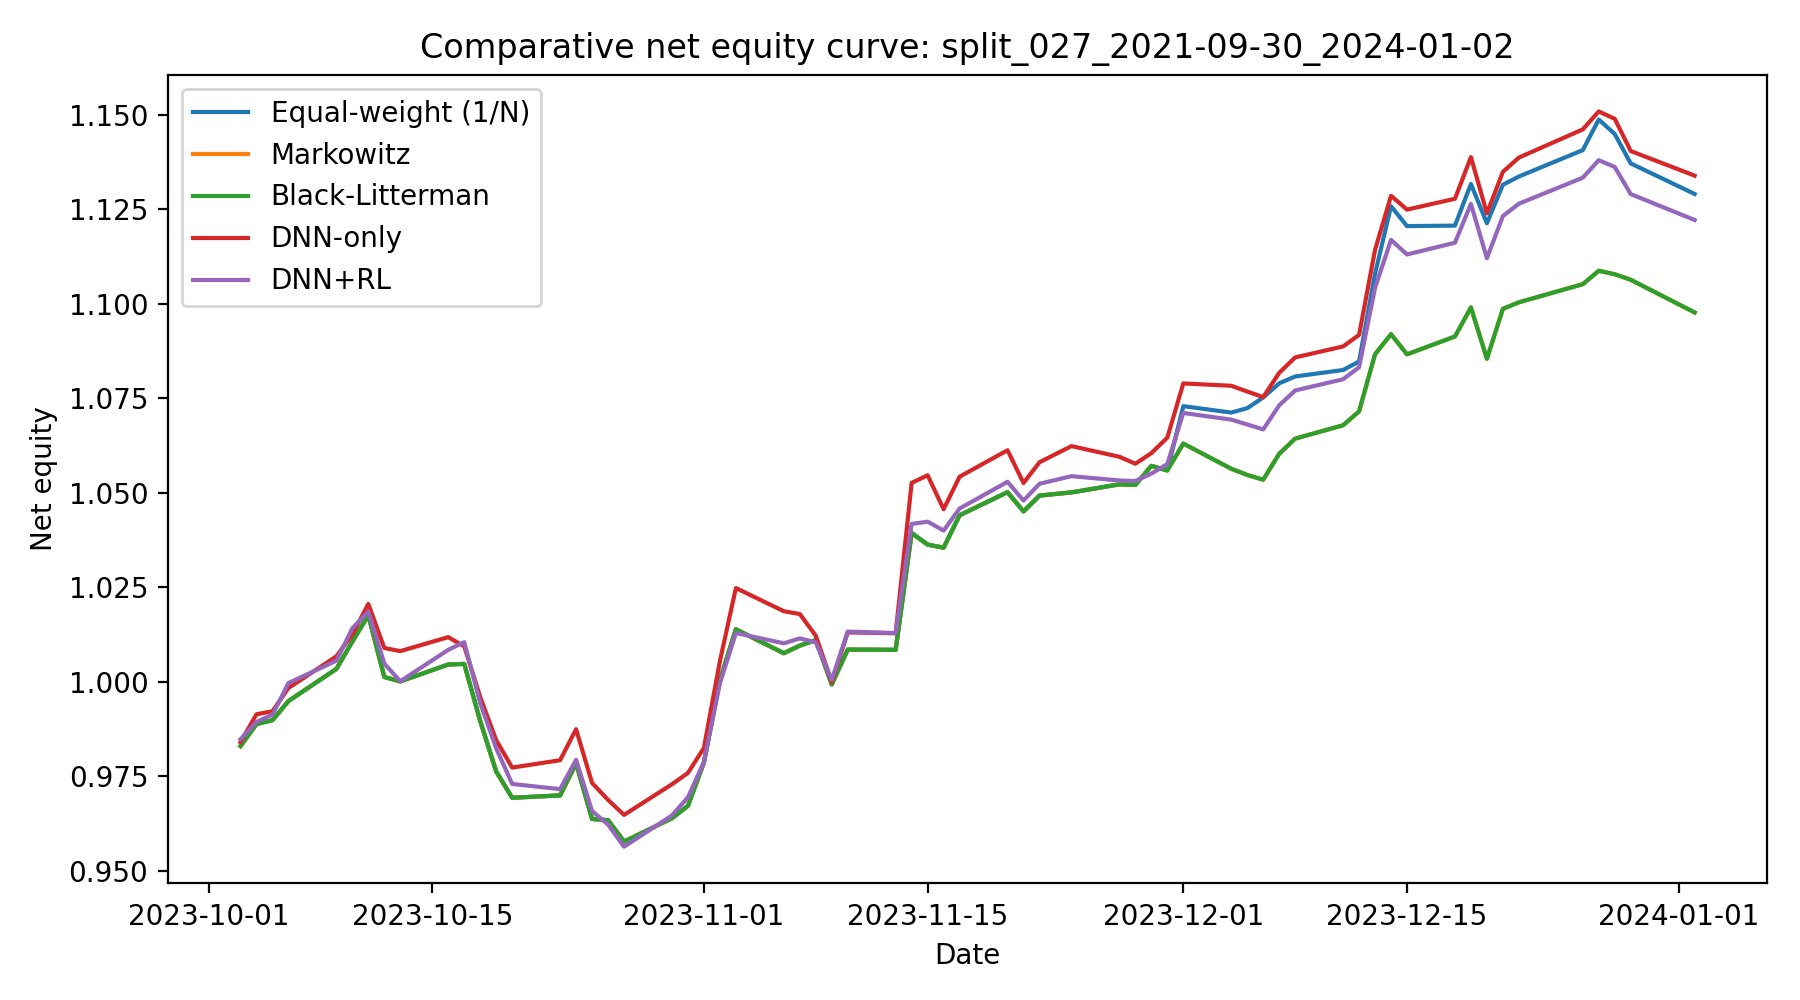

The data file committed next to this chart (first rows):
date, Equal-weight (1/N), Markowitz, Black-Litterman, DNN-only, DNN+RL
2023-10-03, 0.9829, 0.9829, 0.9829, 0.984, 0.9847
2023-10-04, 0.9887, 0.9887, 0.9887, 0.9914, 0.9893
2023-10-05, 0.9898, 0.9898, 0.9898, 0.9921, 0.9912
2023-10-06, 0.9948, 0.9948, 0.9948, 0.9983, 0.9996
2023-10-09, 1.003, 1.003, 1.003, 1.007, 1.006
2023-10-10, 1.011, 1.011, 1.011, 1.012, 1.014
2023-10-11, 1.018, 1.018, 1.018, 1.021, 1.018
2023-10-12, 1.001, 1.001, 1.001, 1.009, 1.005
2023-10-13, 1, 1, 1, 1.008, 1
2023-10-16, 1.005, 1.005, 1.005, 1.012, 1.008
2023-10-17, 1.005, 1.005, 1.005, 1.009, 1.01
2023-10-18, 0.9896, 0.9896, 0.9896, 0.9959, 0.9943
2023-10-19, 0.9762, 0.9762, 0.9762, 0.9845, 0.9823
2023-10-20, 0.9693, 0.9693, 0.9693, 0.9772, 0.9729
2023-10-23, 0.9699, 0.9699, 0.9699, 0.9792, 0.9715
2023-10-24, 0.9784, 0.9784, 0.9784, 0.9874, 0.9793
2023-10-25, 0.9637, 0.9637, 0.9637, 0.9732, 0.9657
2023-10-26, 0.9633, 0.9633, 0.9633, 0.9687, 0.9622
2023-10-27, 0.9577, 0.9577, 0.9577, 0.9647, 0.9563
2023-10-30, 0.9638, 0.9638, 0.9638, 0.9728, 0.9646
2023-10-31, 0.9671, 0.9671, 0.9671, 0.9758, 0.9694
2023-11-01, 0.9786, 0.9786, 0.9786, 0.9824, 0.9787
2023-11-02, 1, 1, 1, 1.005, 0.9995
2023-11-03, 1.014, 1.014, 1.014, 1.025, 1.013
2023-11-06, 1.008, 1.008, 1.008, 1.019, 1.01
2023-11-07, 1.01, 1.01, 1.01, 1.018, 1.011
2023-11-08, 1.011, 1.011, 1.011, 1.012, 1.01
2023-11-09, 0.9992, 0.9992, 0.9992, 0.9999, 1
2023-11-10, 1.008, 1.008, 1.008, 1.013, 1.013
2023-11-13, 1.008, 1.008, 1.008, 1.013, 1.013
2023-11-14, 1.039, 1.039, 1.039, 1.053, 1.042
2023-11-15, 1.036, 1.036, 1.036, 1.055, 1.042
2023-11-16, 1.035, 1.035, 1.035, 1.046, 1.04
2023-11-17, 1.044, 1.044, 1.044, 1.054, 1.046
2023-11-20, 1.05, 1.05, 1.05, 1.061, 1.053
2023-11-21, 1.045, 1.045, 1.045, 1.053, 1.048
2023-11-22, 1.049, 1.049, 1.049, 1.058, 1.052
2023-11-24, 1.05, 1.05, 1.05, 1.062, 1.054
2023-11-27, 1.052, 1.052, 1.052, 1.059, 1.053
2023-11-28, 1.052, 1.052, 1.052, 1.058, 1.053
2023-11-29, 1.057, 1.057, 1.057, 1.06, 1.055
2023-11-30, 1.056, 1.056, 1.056, 1.065, 1.058
2023-12-01, 1.073, 1.063, 1.063, 1.079, 1.071
2023-12-04, 1.071, 1.056, 1.056, 1.078, 1.069
2023-12-05, 1.072, 1.055, 1.055, 1.077, 1.068
2023-12-06, 1.075, 1.053, 1.053, 1.075, 1.067
2023-12-07, 1.079, 1.06, 1.06, 1.082, 1.073
2023-12-08, 1.081, 1.064, 1.064, 1.086, 1.077
2023-12-11, 1.082, 1.068, 1.068, 1.089, 1.08
2023-12-12, 1.085, 1.071, 1.071, 1.092, 1.083
2023-12-13, 1.108, 1.087, 1.087, 1.114, 1.104
2023-12-14, 1.126, 1.092, 1.092, 1.129, 1.117
2023-12-15, 1.12, 1.087, 1.087, 1.125, 1.113
2023-12-18, 1.121, 1.091, 1.091, 1.128, 1.116
2023-12-19, 1.132, 1.099, 1.099, 1.139, 1.126
2023-12-20, 1.121, 1.085, 1.085, 1.124, 1.112
2023-12-21, 1.131, 1.099, 1.099, 1.135, 1.123
2023-12-22, 1.134, 1.1, 1.1, 1.139, 1.126
2023-12-26, 1.141, 1.105, 1.105, 1.146, 1.133
2023-12-27, 1.149, 1.109, 1.109, 1.151, 1.138
... 3 more rows
